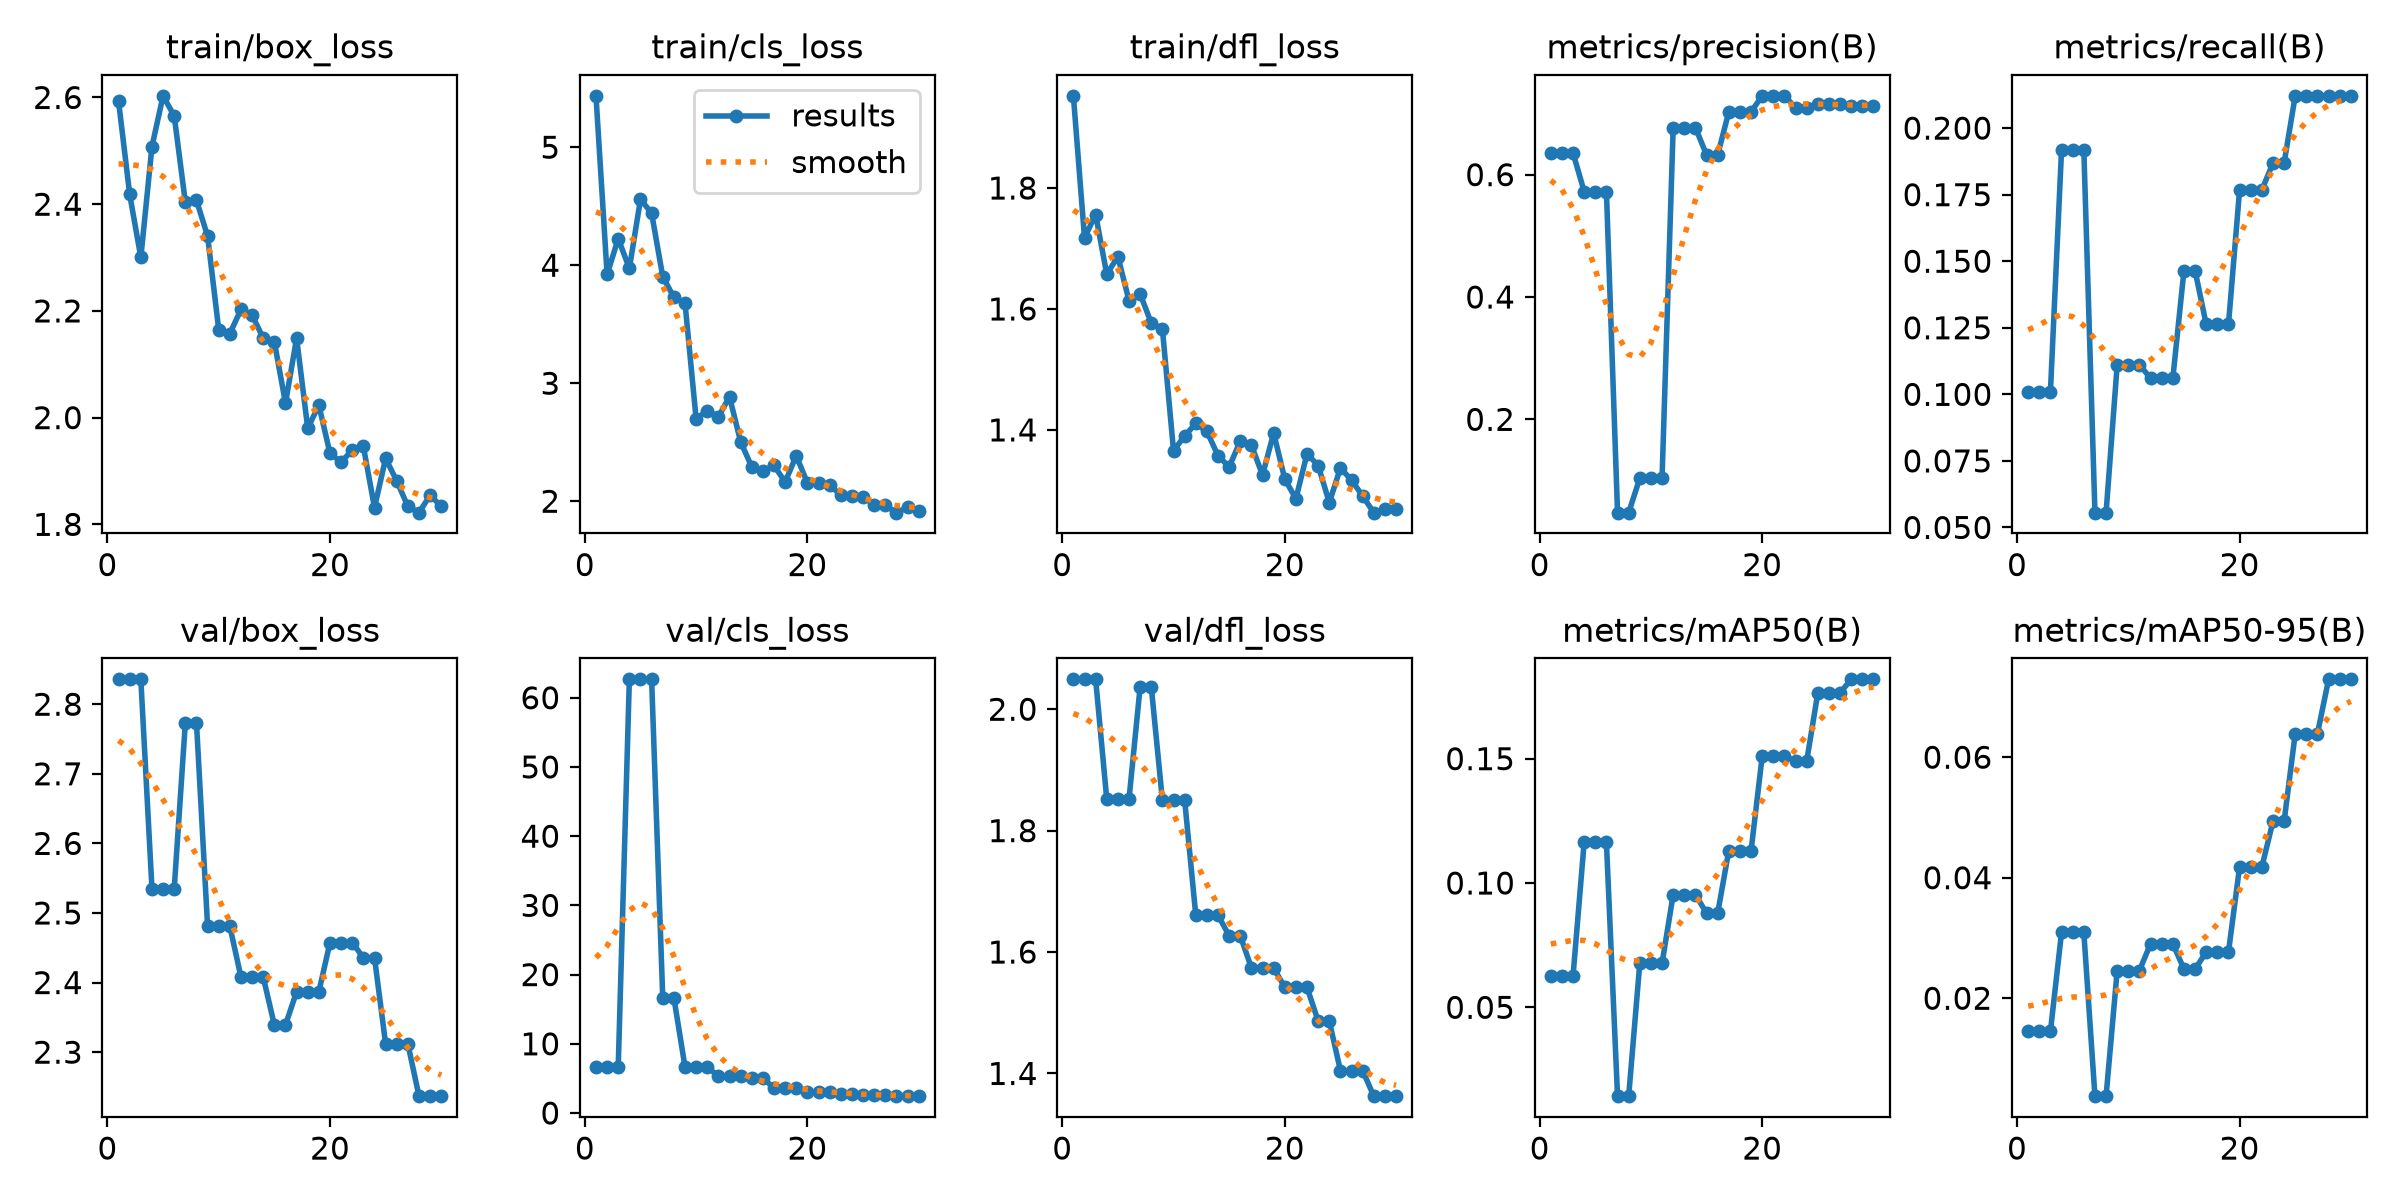

Source data for this figure (header and first rows):
epoch, time, train/box_loss, train/cls_loss, train/dfl_loss, metrics/precision(B), metrics/recall(B), metrics/mAP50(B), metrics/mAP50-95(B), val/box_loss, val/cls_loss, val/dfl_loss, lr/pg0, lr/pg1, lr/pg2
1, 26.83, 2.593, 5.435, 1.952, 0.6354, 0.101, 0.06261, 0.01452, 2.836, 6.694, 2.049, 0.0004631, 0.0004631, 0.0004631
2, 53.47, 2.418, 3.922, 1.718, 0.6354, 0.101, 0.06261, 0.01452, 2.836, 6.694, 2.049, 0.0009851, 0.0009851, 0.0009851
3, 79.99, 2.3, 4.225, 1.756, 0.6354, 0.101, 0.06261, 0.01452, 2.836, 6.694, 2.049, 0.00147, 0.00147, 0.00147
4, 106.9, 2.508, 3.973, 1.658, 0.5724, 0.1919, 0.1163, 0.03096, 2.535, 62.66, 1.852, 0.001502, 0.001502, 0.001502
5, 133.1, 2.603, 4.558, 1.686, 0.5724, 0.1919, 0.1163, 0.03096, 2.535, 62.66, 1.852, 0.001447, 0.001447, 0.001447
6, 160, 2.565, 4.442, 1.614, 0.5724, 0.1919, 0.1163, 0.03096, 2.535, 62.66, 1.852, 0.001392, 0.001392, 0.001392
7, 189.4, 2.404, 3.904, 1.625, 0.04748, 0.05556, 0.01427, 0.00375, 2.773, 16.65, 2.037, 0.001337, 0.001337, 0.001337
8, 216.7, 2.407, 3.728, 1.577, 0.04748, 0.05556, 0.01427, 0.00375, 2.773, 16.65, 2.037, 0.001282, 0.001282, 0.001282
9, 245, 2.34, 3.679, 1.567, 0.1038, 0.1111, 0.0677, 0.02459, 2.481, 6.672, 1.85, 0.001227, 0.001227, 0.001227
10, 272.9, 2.165, 2.698, 1.366, 0.1038, 0.1111, 0.0677, 0.02459, 2.481, 6.672, 1.85, 0.001172, 0.001172, 0.001172
11, 300.8, 2.158, 2.769, 1.39, 0.1038, 0.1111, 0.0677, 0.02459, 2.481, 6.672, 1.85, 0.001117, 0.001117, 0.001117
12, 333.4, 2.203, 2.715, 1.411, 0.6769, 0.1061, 0.0953, 0.02906, 2.408, 5.305, 1.661, 0.001062, 0.001062, 0.001062
13, 362.6, 2.192, 2.885, 1.397, 0.6769, 0.1061, 0.0953, 0.02906, 2.408, 5.305, 1.661, 0.001007, 0.001007, 0.001007
14, 391.6, 2.149, 2.504, 1.357, 0.6769, 0.1061, 0.0953, 0.02906, 2.408, 5.305, 1.661, 0.0009519, 0.0009519, 0.0009519
15, 420.1, 2.142, 2.291, 1.339, 0.6322, 0.1465, 0.08788, 0.02483, 2.339, 5.015, 1.627, 0.0008968, 0.0008968, 0.0008968
16, 447.7, 2.027, 2.257, 1.382, 0.6322, 0.1465, 0.08788, 0.02483, 2.339, 5.015, 1.627, 0.0008418, 0.0008418, 0.0008418
17, 474.6, 2.149, 2.303, 1.375, 0.7027, 0.1263, 0.113, 0.02766, 2.387, 3.63, 1.574, 0.0007868, 0.0007868, 0.0007868
18, 501.9, 1.98, 2.163, 1.325, 0.7027, 0.1263, 0.113, 0.02766, 2.387, 3.63, 1.574, 0.0007318, 0.0007318, 0.0007318
19, 528.7, 2.023, 2.384, 1.395, 0.7027, 0.1263, 0.113, 0.02766, 2.387, 3.63, 1.574, 0.0006768, 0.0006768, 0.0006768
20, 555.5, 1.933, 2.156, 1.319, 0.7288, 0.1768, 0.151, 0.04179, 2.458, 2.983, 1.542, 0.0006218, 0.0006218, 0.0006218
21, 582.3, 1.917, 2.15, 1.286, 0.7288, 0.1768, 0.151, 0.04179, 2.458, 2.983, 1.542, 0.0005668, 0.0005668, 0.0005668
22, 608.7, 1.939, 2.139, 1.361, 0.7288, 0.1768, 0.151, 0.04179, 2.458, 2.983, 1.542, 0.0005118, 0.0005118, 0.0005118
23, 635.1, 1.946, 2.051, 1.341, 0.7093, 0.1869, 0.1491, 0.04934, 2.436, 2.819, 1.486, 0.0004568, 0.0004568, 0.0004568
24, 661.6, 1.831, 2.043, 1.28, 0.7093, 0.1869, 0.1491, 0.04934, 2.436, 2.819, 1.486, 0.0004017, 0.0004017, 0.0004017
25, 688.2, 1.924, 2.035, 1.337, 0.7162, 0.2121, 0.1765, 0.06393, 2.312, 2.587, 1.405, 0.0003467, 0.0003467, 0.0003467
26, 714.3, 1.881, 1.97, 1.317, 0.7162, 0.2121, 0.1765, 0.06393, 2.312, 2.587, 1.405, 0.0002917, 0.0002917, 0.0002917
27, 740.7, 1.834, 1.964, 1.291, 0.7162, 0.2121, 0.1765, 0.06393, 2.312, 2.587, 1.405, 0.0002367, 0.0002367, 0.0002367
28, 767.2, 1.822, 1.903, 1.263, 0.7124, 0.2121, 0.1819, 0.07292, 2.237, 2.435, 1.363, 0.0001817, 0.0001817, 0.0001817
29, 793.4, 1.855, 1.948, 1.269, 0.7124, 0.2121, 0.1819, 0.07292, 2.237, 2.435, 1.363, 0.0001267, 0.0001267, 0.0001267
30, 819.8, 1.834, 1.92, 1.269, 0.7124, 0.2121, 0.1819, 0.07292, 2.237, 2.435, 1.363, 7.1681e-05, 7.1681e-05, 7.1681e-05
